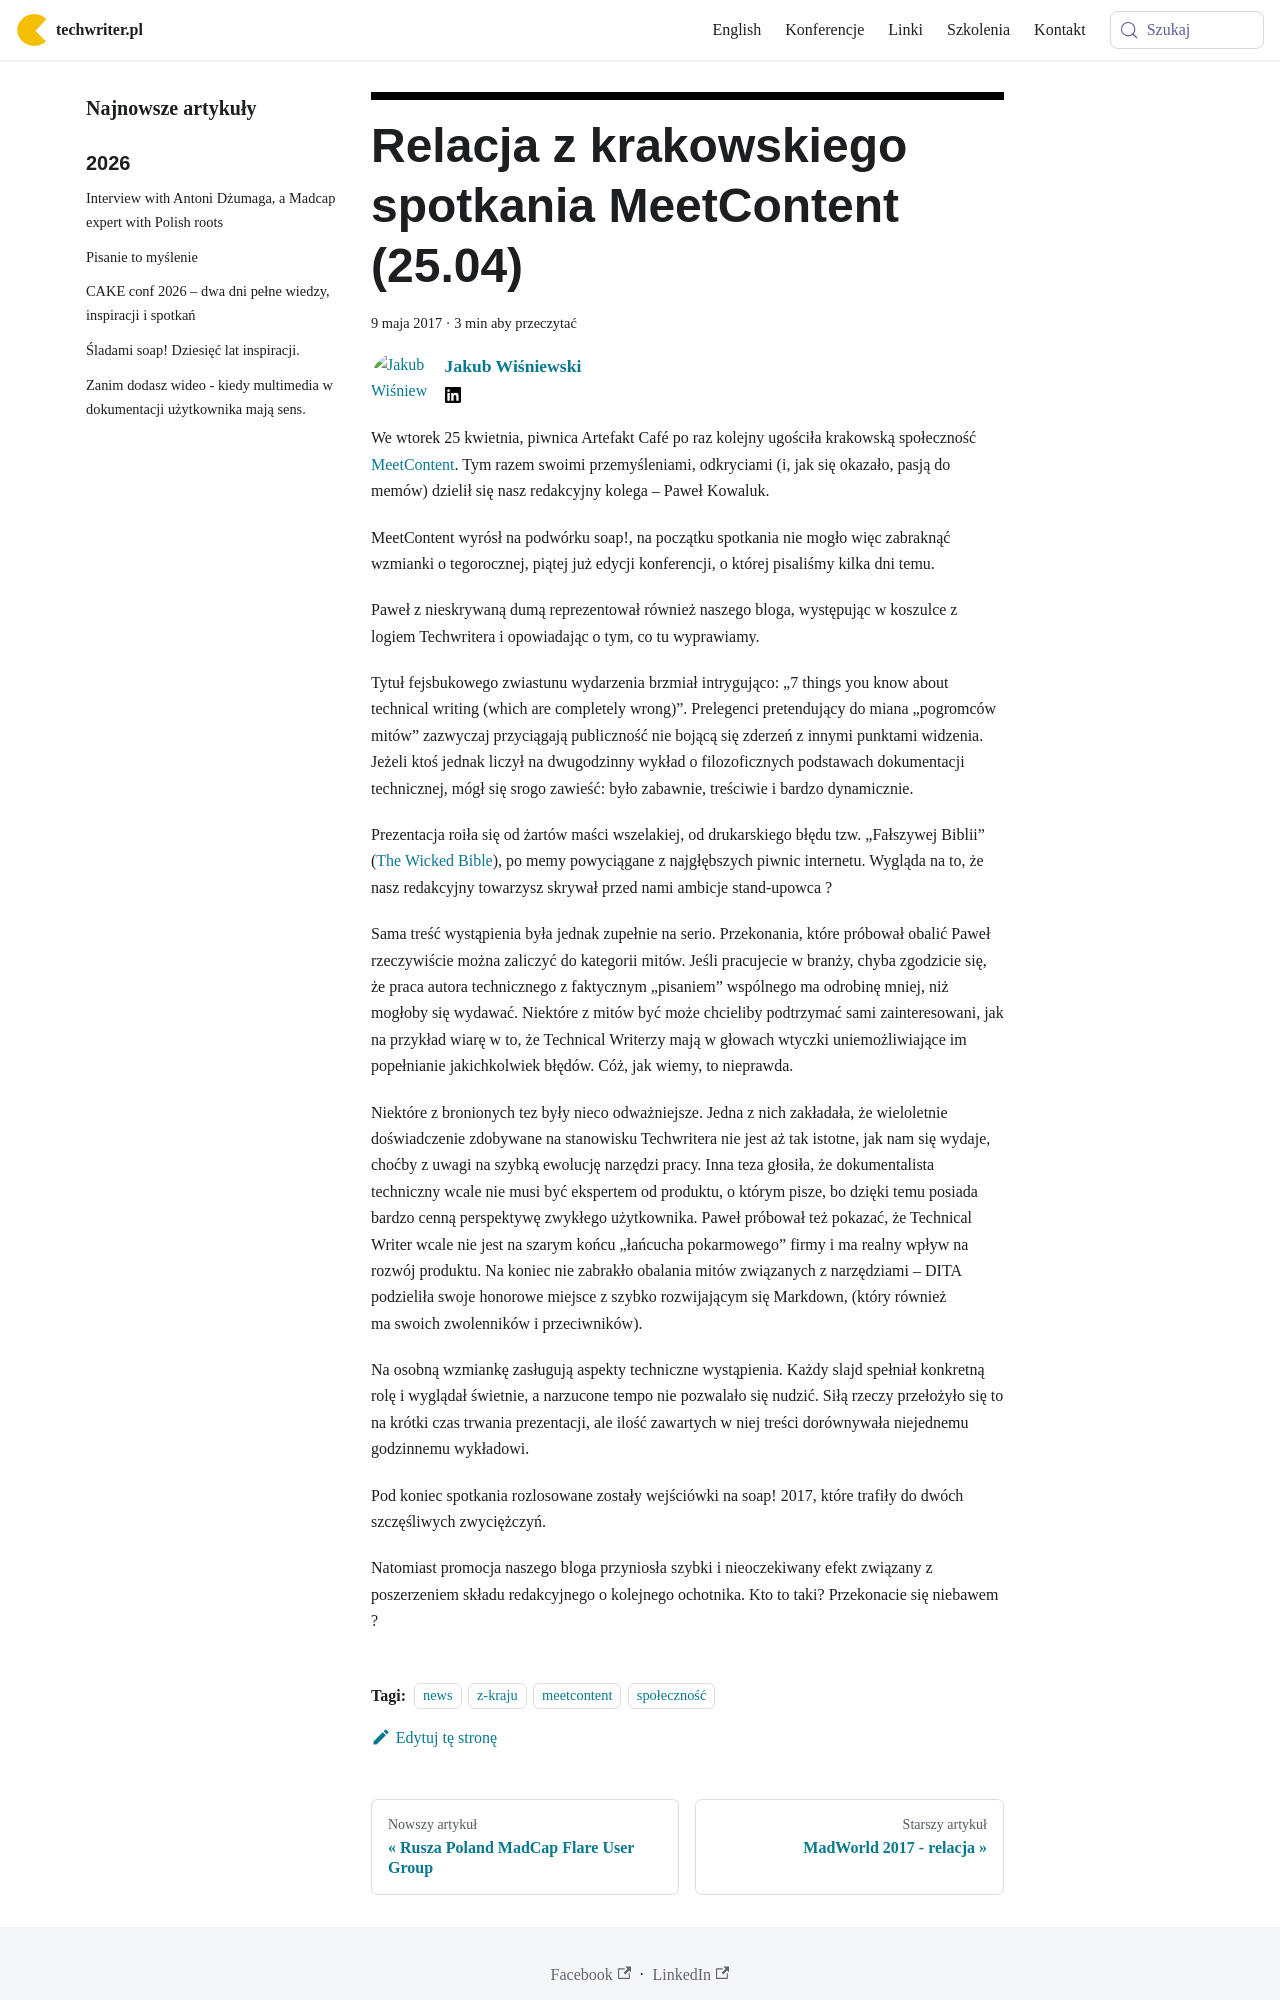

repository: techwriter-pl/techwriter-pl.github.io · page: relacja-z-krakowskiego-spotkania-meetcontent-25-04/index.html · generator: docusaurus

---
title: 'Relacja z krakowskiego spotkania MeetContent (25.04)'
authors: kuba
date: '2017-05-09'
tags:
  - 'news'
  - 'z-kraju'
  - 'meetcontent'
  - 'społeczność'
coverImage: 'oscar-keys-58399-e1493737693921.jpg'
---

We wtorek 25 kwietnia, piwnica Artefakt Café po raz kolejny ugościła krakowską
społeczność [MeetContent](http://meetcontent.org/). Tym razem swoimi
przemyśleniami, odkryciami (i, jak się okazało, pasją do memów) dzielił się nasz
redakcyjny kolega – Paweł Kowaluk.

<!--truncate-->

MeetContent wyrósł na podwórku soap!, na początku spotkania nie mogło więc
zabraknąć wzmianki o tegorocznej, piątej już edycji konferencji, o której
pisaliśmy kilka dni temu.

Paweł z nieskrywaną dumą reprezentował również naszego bloga, występując w
koszulce z logiem Techwritera i opowiadając o tym, co tu wyprawiamy.

Tytuł fejsbukowego zwiastunu wydarzenia brzmiał intrygująco: „7 things you know
about technical writing (which are completely wrong)”. Prelegenci pretendujący
do miana „pogromców mitów” zazwyczaj przyciągają publiczność nie bojącą się
zderzeń z innymi punktami widzenia. Jeżeli ktoś jednak liczył na dwugodzinny
wykład o filozoficznych podstawach dokumentacji technicznej, mógł się srogo
zawieść: było zabawnie, treściwie i bardzo dynamicznie.

Prezentacja roiła się od żartów maści wszelakiej, od drukarskiego błędu tzw.
„Fałszywej Biblii”
([The Wicked Bible](https://en.wikipedia.org/wiki/Wicked_Bible)), po memy
powyciągane z najgłębszych piwnic internetu. Wygląda na to, że nasz redakcyjny
towarzysz skrywał przed nami ambicje stand-upowca ?

Sama treść wystąpienia była jednak zupełnie na serio. Przekonania, które
próbował obalić Paweł rzeczywiście można zaliczyć do kategorii mitów. Jeśli
pracujecie w branży, chyba zgodzicie się, że praca autora technicznego z
faktycznym „pisaniem” wspólnego ma odrobinę mniej, niż mogłoby się wydawać.
Niektóre z mitów być może chcieliby podtrzymać sami zainteresowani, jak na
przykład wiarę w to, że Technical Writerzy mają w głowach wtyczki
uniemożliwiające im popełnianie jakichkolwiek błędów. Cóż, jak wiemy, to
nieprawda.

Niektóre z bronionych tez były nieco odważniejsze. Jedna z nich zakładała, że
wieloletnie doświadczenie zdobywane na stanowisku Techwritera nie jest aż tak
istotne, jak nam się wydaje, choćby z uwagi na szybką ewolucję narzędzi pracy.
Inna teza głosiła, że dokumentalista techniczny wcale nie musi być ekspertem od
produktu, o którym pisze, bo dzięki temu posiada bardzo cenną perspektywę
zwykłego użytkownika. Paweł próbował też pokazać, że Technical Writer wcale nie
jest na szarym końcu „łańcucha pokarmowego” firmy i ma realny wpływ na rozwój
produktu. Na koniec nie zabrakło obalania mitów związanych z narzędziami – DITA
podzieliła swoje honorowe miejsce z szybko rozwijającym się Markdown, (który
również ma swoich zwolenników i przeciwników).

Na osobną wzmiankę zasługują aspekty techniczne wystąpienia. Każdy slajd
spełniał konkretną rolę i wyglądał świetnie, a narzucone tempo nie pozwalało się
nudzić. Siłą rzeczy przełożyło się to na krótki czas trwania prezentacji, ale
ilość zawartych w niej treści dorównywała niejednemu godzinnemu wykładowi.

Pod koniec spotkania rozlosowane zostały wejściówki na soap! 2017, które trafiły
do dwóch szczęśliwych zwyciężczyń.
